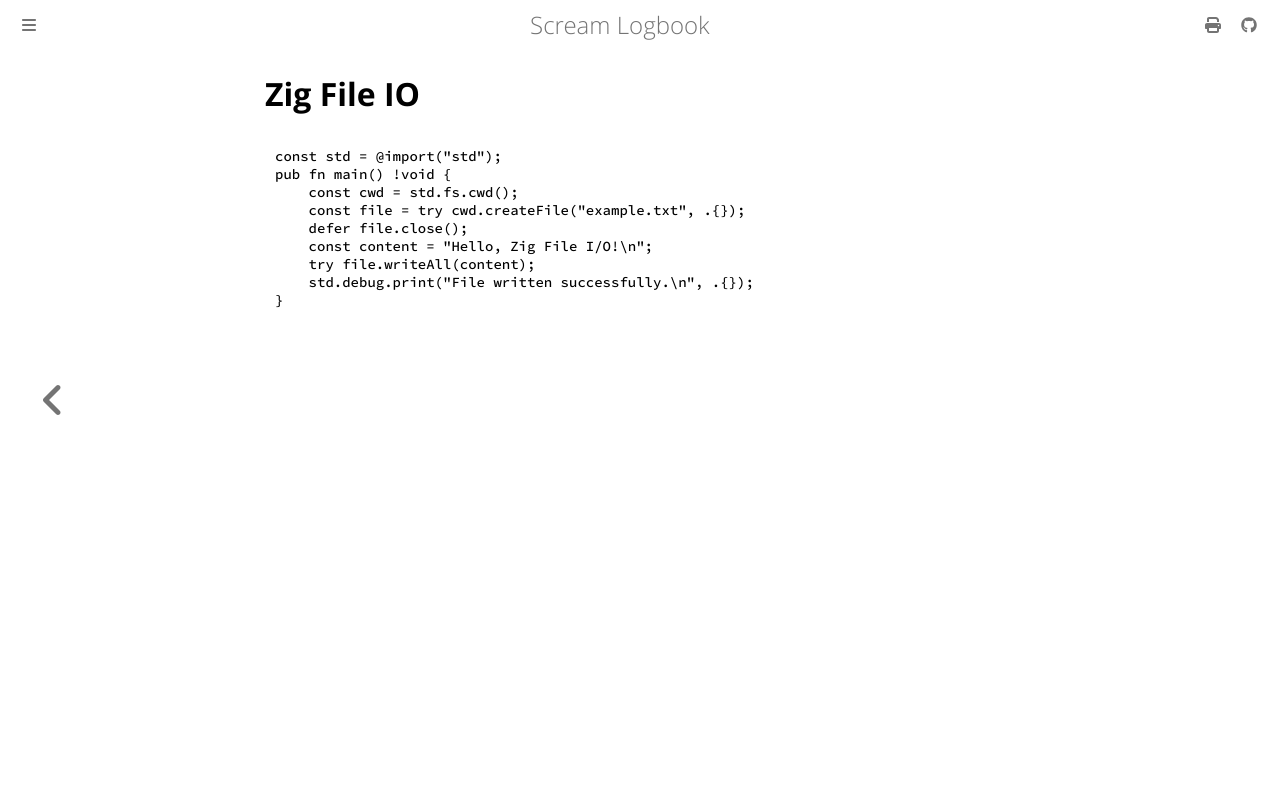

repository: andrei-akopian/ScreamLogbook · page: zig/io.html · generator: mdbook

# Zig File IO

```zig
const std = @import("std");
pub fn main() !void {
    const cwd = std.fs.cwd();
    const file = try cwd.createFile("example.txt", .{});
    defer file.close();
    const content = "Hello, Zig File I/O!\n";
    try file.writeAll(content);
    std.debug.print("File written successfully.\n", .{});
}
```
